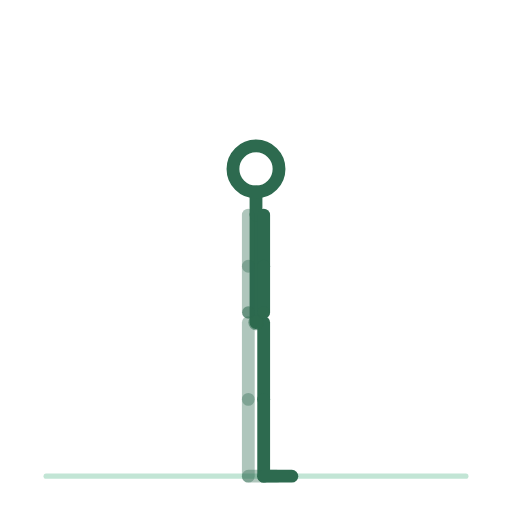
t = 0.00 s
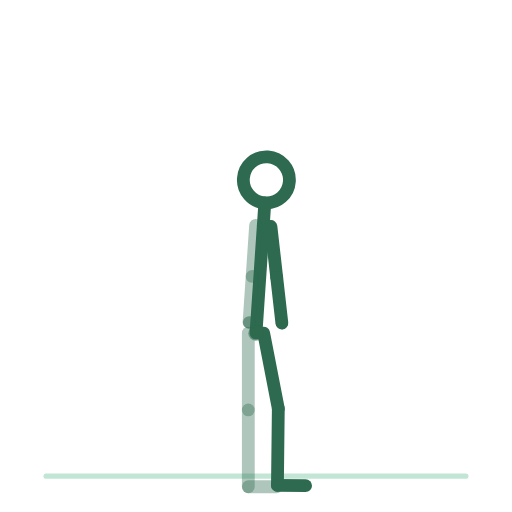
t = 0.38 s
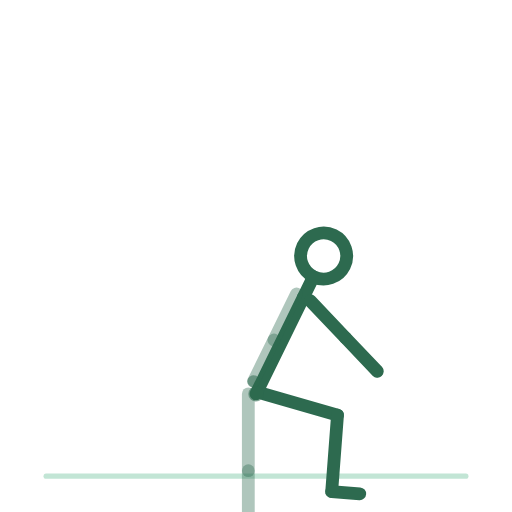
t = 1.13 s
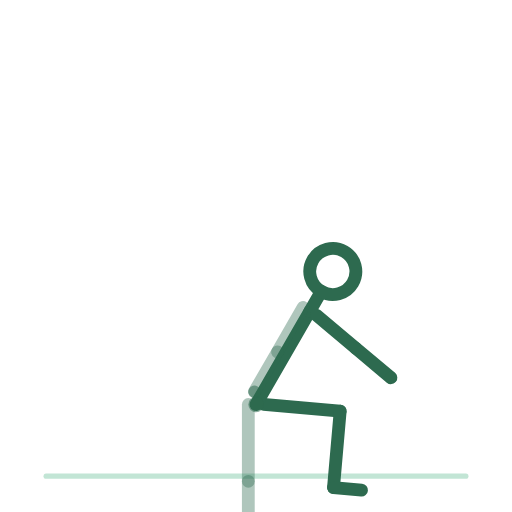
t = 1.50 s
t = 1.88 s: frame unchanged from t = 1.13 s, image omitted
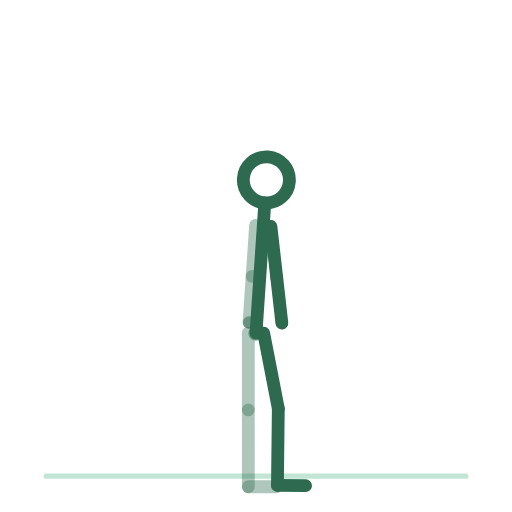
t = 2.63 s

The animated SVG that drew these frames (rendered in a browser with its animation timeline set to each time). Animation: 14 SMIL elements (animateTransform=14); one cycle of 3.00 s, repeats indefinitely.

<svg xmlns="http://www.w3.org/2000/svg" viewBox="0 0 200 200" role="img" aria-label="squat-au-poids-du-corps"><title>squat-au-poids-du-corps</title><style>.bone{fill:none;stroke:#2D6A4F;stroke-width:5;stroke-linecap:round}.bone.far{opacity:.38}.head{fill:none;stroke:#2D6A4F;stroke-width:5}.joint{fill:#2D6A4F;opacity:.55}.floor{fill:#52B788;stroke:#52B788;stroke-width:2;opacity:.35;stroke-linecap:round}@media (prefers-reduced-motion: reduce) { animateTransform { display: none !important; } }</style><line class="floor" x1="18" y1="186" x2="182" y2="186"/><g><animateTransform attributeName="transform" type="translate" values="100.0,126.0;100.0,158.0;100.0,126.0" keyTimes="0.0000;0.5000;1.0000" dur="3s" repeatCount="indefinite" calcMode="spline" keySplines=".42 0 .58 1;.42 0 .58 1"/><g><g><animateTransform attributeName="transform" type="rotate" values="0.0;0.0;0.0" keyTimes="0.0000;0.5000;1.0000" dur="3s" repeatCount="indefinite" calcMode="spline" keySplines=".42 0 .58 1;.42 0 .58 1"/><g transform="translate(-3,0)"><g><animateTransform attributeName="transform" type="rotate" values="0.0;0.0;0.0" keyTimes="0.0000;0.5000;1.0000" dur="3s" repeatCount="indefinite" calcMode="spline" keySplines=".42 0 .58 1;.42 0 .58 1"/><line class="bone far" x1="0" y1="0" x2="0" y2="30"/><g transform="translate(0,30)"><g><animateTransform attributeName="transform" type="rotate" values="0.0;0.0;0.0" keyTimes="0.0000;0.5000;1.0000" dur="3s" repeatCount="indefinite" calcMode="spline" keySplines=".42 0 .58 1;.42 0 .58 1"/><line class="bone far" x1="0" y1="0" x2="0" y2="30"/><g transform="translate(0,30)"><g><animateTransform attributeName="transform" type="rotate" values="0.0;0.0;0.0" keyTimes="0.0000;0.5000;1.0000" dur="3s" repeatCount="indefinite" calcMode="spline" keySplines=".42 0 .58 1;.42 0 .58 1"/><line class="bone far" x1="0" y1="0" x2="11" y2="0"/></g></g></g></g></g></g><g transform="translate(3,0)"><g><animateTransform attributeName="transform" type="rotate" values="0.0;-85.0;0.0" keyTimes="0.0000;0.5000;1.0000" dur="3s" repeatCount="indefinite" calcMode="spline" keySplines=".42 0 .58 1;.42 0 .58 1"/><line class="bone near" x1="0" y1="0" x2="0" y2="30"/><g transform="translate(0,30)"><g><animateTransform attributeName="transform" type="rotate" values="0.0;90.0;0.0" keyTimes="0.0000;0.5000;1.0000" dur="3s" repeatCount="indefinite" calcMode="spline" keySplines=".42 0 .58 1;.42 0 .58 1"/><line class="bone near" x1="0" y1="0" x2="0" y2="30"/><g transform="translate(0,30)"><g><animateTransform attributeName="transform" type="rotate" values="0.0;0.0;0.0" keyTimes="0.0000;0.5000;1.0000" dur="3s" repeatCount="indefinite" calcMode="spline" keySplines=".42 0 .58 1;.42 0 .58 1"/><line class="bone near" x1="0" y1="0" x2="11" y2="0"/></g></g></g></g></g></g><g><g><animateTransform attributeName="transform" type="rotate" values="0.0;30.0;0.0" keyTimes="0.0000;0.5000;1.0000" dur="3s" repeatCount="indefinite" calcMode="spline" keySplines=".42 0 .58 1;.42 0 .58 1"/><line class="bone" x1="0" y1="0" x2="0" y2="-42"/><g transform="translate(0,-42)"><g transform="translate(0,0)"><g><animateTransform attributeName="transform" type="rotate" values="0.0;0.0;0.0" keyTimes="0.0000;0.5000;1.0000" dur="3s" repeatCount="indefinite" calcMode="spline" keySplines=".42 0 .58 1;.42 0 .58 1"/><line class="bone" x1="0" y1="0" x2="0" y2="-9"/><circle class="head" cx="0" cy="-18" r="9"/></g></g><g transform="translate(-3,0)"><g><animateTransform attributeName="transform" type="rotate" values="0.0;0.0;0.0" keyTimes="0.0000;0.5000;1.0000" dur="3s" repeatCount="indefinite" calcMode="spline" keySplines=".42 0 .58 1;.42 0 .58 1"/><line class="bone far" x1="0" y1="0" x2="0" y2="20"/><g transform="translate(0,20)"><g><animateTransform attributeName="transform" type="rotate" values="0.0;0.0;0.0" keyTimes="0.0000;0.5000;1.0000" dur="3s" repeatCount="indefinite" calcMode="spline" keySplines=".42 0 .58 1;.42 0 .58 1"/><line class="bone far" x1="0" y1="0" x2="0" y2="18"/><circle class="joint" cx="0" cy="18" r="2.4"/></g></g></g></g><g transform="translate(3,0)"><g><animateTransform attributeName="transform" type="rotate" values="0.0;-80.0;0.0" keyTimes="0.0000;0.5000;1.0000" dur="3s" repeatCount="indefinite" calcMode="spline" keySplines=".42 0 .58 1;.42 0 .58 1"/><line class="bone near" x1="0" y1="0" x2="0" y2="20"/><g transform="translate(0,20)"><g><animateTransform attributeName="transform" type="rotate" values="0.0;0.0;0.0" keyTimes="0.0000;0.5000;1.0000" dur="3s" repeatCount="indefinite" calcMode="spline" keySplines=".42 0 .58 1;.42 0 .58 1"/><line class="bone near" x1="0" y1="0" x2="0" y2="18"/><circle class="joint" cx="0" cy="18" r="2.4"/></g></g></g></g></g></g></g><circle class="joint" cx="0" cy="0" r="3"/></g></g></g></svg>
